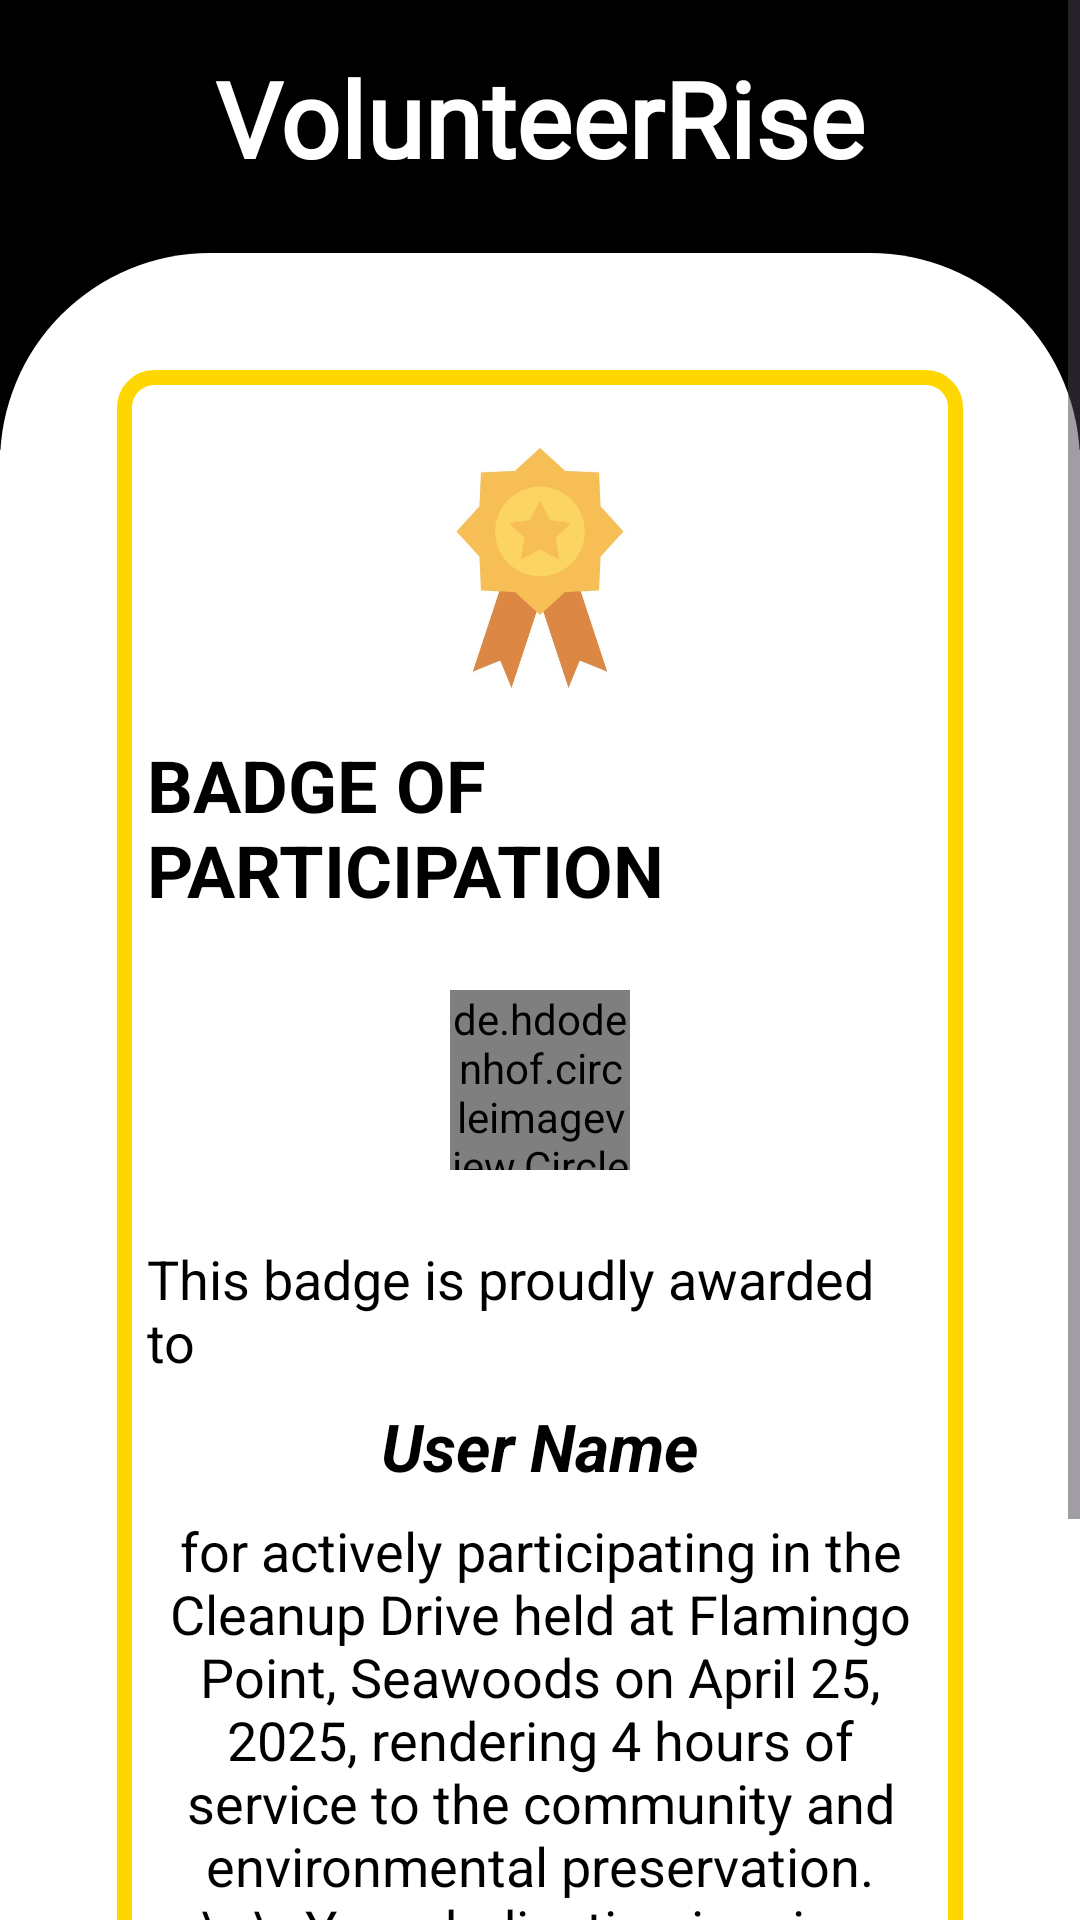

The Android layout XML behind this screen, and the referenced resources:
<!-- AndroidManifest.xml: application theme Theme.VolunteerRise -->
<!-- res/layout/activity_event1_certificate.xml -->
<ScrollView xmlns:android="http://schemas.android.com/apk/res/android"
    android:layout_width="match_parent"
    android:layout_height="match_parent"
    android:id="@+id/main"
    xmlns:app="http://schemas.android.com/apk/res-auto"
    android:background="@android:color/white">

    <LinearLayout
        android:layout_width="match_parent"
        android:layout_height="wrap_content"
        android:orientation="vertical"
        android:gravity="center">

        
        <RelativeLayout
            android:layout_width="match_parent"
            android:layout_height="150dp"
            android:background="@color/black"
            android:padding="16dp">

            <TextView
                android:id="@+id/pageTitle"
                android:layout_width="wrap_content"
                android:layout_height="wrap_content"
                android:layout_centerHorizontal="true"
                android:fontFamily="@font/volkhov_bold_italic"
                android:text="@string/app_name"
                android:textColor="@android:color/white"
                android:textSize="35sp"
                android:textStyle="bold" />
        </RelativeLayout>

        
        <LinearLayout
            android:layout_width="match_parent"
            android:layout_height="wrap_content"
            android:layout_marginTop="-66dp"
            android:gravity="center"
            android:orientation="vertical"
            android:background="@drawable/curved_content_background"
            android:padding="30dp">

            
            <LinearLayout
                android:layout_width="match_parent"
                android:layout_height="wrap_content"
                android:layout_margin="9dp"
                android:gravity="center"
                android:layout_gravity="center"
                android:background="@drawable/golden_border"
                android:orientation="vertical"
                android:padding="10dp">

                
                <ImageView
                    android:id="@+id/medalImageView"
                    android:layout_width="80dp"
                    android:layout_height="80dp"
                    android:src="@drawable/medal"
                    android:layout_gravity="center_horizontal"
                    android:contentDescription="Medal Image"
                    android:layout_marginTop="16dp"/>

                
                <TextView
                    android:id="@+id/badgeHeading"
                    android:layout_width="wrap_content"
                    android:layout_height="wrap_content"
                    android:text="BADGE OF PARTICIPATION"
                    android:textSize="24sp"
                    android:textStyle="bold"
                    android:textColor="@color/black"
                    android:layout_marginTop="16dp"
                    android:layout_gravity="center_horizontal" />

                
                <de.hdodenhof.circleimageview.CircleImageView
                    android:id="@+id/profileImageView"
                    android:layout_width="60dp"
                    android:layout_height="60dp"
                    android:layout_marginTop="24dp"
                    android:src="@drawable/user_profile_img"
                    app:civ_border_width="3dp"
                    app:civ_border_color="#FFD700"
                    android:layout_gravity="center_horizontal" />

                
                <TextView
                    android:id="@+id/awardedText"
                    android:layout_width="wrap_content"
                    android:layout_height="wrap_content"
                    android:text="This badge is proudly awarded to"
                    android:textSize="18sp"
                    android:textColor="#000000"
                    android:layout_marginTop="24dp"
                    android:layout_gravity="center_horizontal" />

                
                <TextView
                    android:id="@+id/userNameTextView"
                    android:layout_width="wrap_content"
                    android:layout_height="wrap_content"
                    android:text="User Name"
                    android:textSize="22sp"
                    android:textStyle="bold|italic"
                    android:textColor="#000000"
                    android:layout_marginTop="8dp"
                    android:layout_gravity="center_horizontal" />

                
                <TextView
                    android:id="@+id/eventDetailsText"
                    android:layout_width="wrap_content"
                    android:layout_height="wrap_content"
                    android:text="for actively participating in the Cleanup Drive held at Flamingo Point, Seawoods on April 25, 2025, rendering 4 hours of service to the community and environmental preservation. \n\nYour dedication inspires change!!"
                    android:textSize="18sp"
                    android:textColor="#000000"
                    android:layout_marginTop="8dp"
                    android:gravity="center"
                    android:layout_gravity="center_horizontal"/> />

                
                <LinearLayout
                    android:layout_width="match_parent"
                    android:layout_height="wrap_content"
                    android:orientation="horizontal"
                    android:layout_marginTop="4dp"
                    android:gravity="center_vertical">

                    <TextView
                        android:id="@+id/uidTextView"
                        android:layout_width="wrap_content"
                        android:layout_height="wrap_content"
                        android:text="UID: XYZ123"
                        android:textSize="12sp"
                        android:textColor="#555555"
                        android:layout_marginStart="8dp" />

                    <View
                        android:layout_width="0dp"
                        android:layout_height="1dp"
                        android:layout_weight="1" />

                    <ImageView
                        android:id="@+id/verifiedStampImageView"
                        android:layout_width="80dp"
                        android:layout_height="80dp"
                        android:src="@drawable/verified"
                        android:contentDescription="Verified Stamp"
                        android:layout_marginEnd="8dp" />
                </LinearLayout>
            </LinearLayout> 

        </LinearLayout> 

    </LinearLayout>
</ScrollView>
<!-- resources referenced by this layout -->
<resources>
  <!-- drawable curved_content_background (drawable-xhdpi) -->
  <?xml version="1.0" encoding="utf-8"?>
  <shape xmlns:android="http://schemas.android.com/apk/res/android">
      <solid android:color="#fff"/>
      <corners android:topLeftRadius="70dp" android:topRightRadius="70dp"/> 
  </shape>
  <!-- drawable golden_border (drawable-xhdpi) -->
  <?xml version="1.0" encoding="utf-8"?>
  <shape xmlns:android="http://schemas.android.com/apk/res/android">
      <solid android:color="@android:color/white"/> 
      <stroke
          android:color="#FFD700"
          android:width="5dp"/>
      <corners android:radius="10dp"/> 
  </shape>
  <!-- drawable medal: jpeg bitmap (drawable-xhdpi, 10619 bytes) -->
  <!-- drawable verified: png bitmap (drawable-xhdpi, 67105 bytes) -->
  <string name="app_name">VolunteerRise</string>
  <style name="Theme.VolunteerRise" parent="Base.Theme.VolunteerRise" />
  <style name="Base.Theme.VolunteerRise" parent="Theme.Material3.DayNight.NoActionBar">
          
          
      </style>
  <!-- not gathered from this repository: default colours our renderer supplied (Android Studio template values) -->
  <color name="black">#FF000000</color>
</resources>
